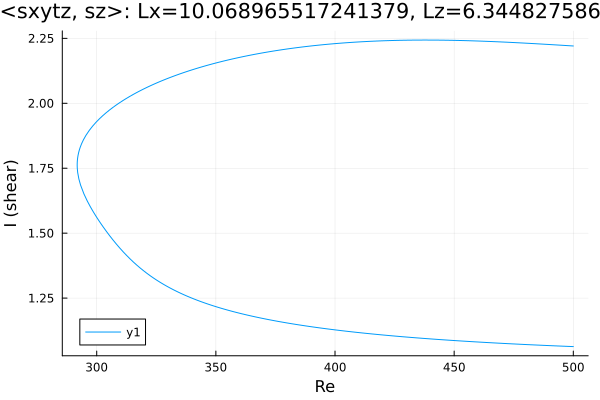

The data file committed next to this chart (first rows):
Re, shear
500.0, 2.221
499.6, 2.221
498.2, 2.222
496.8, 2.222
495.4, 2.223
494, 2.224
492.5, 2.225
491.1, 2.226
489.7, 2.226
488.3, 2.227
486.9, 2.228
485.5, 2.229
484.1, 2.229
482.6, 2.23
481.2, 2.231
479.8, 2.232
478.4, 2.232
477, 2.233
475.6, 2.234
474.2, 2.234
472.7, 2.235
471.3, 2.236
469.9, 2.236
468.5, 2.237
467.1, 2.237
465.7, 2.238
464.3, 2.238
462.8, 2.239
461.4, 2.239
460, 2.24
458.6, 2.24
457.2, 2.241
455.8, 2.241
454.4, 2.241
452.9, 2.242
451.5, 2.242
450.1, 2.242
448.7, 2.243
447.3, 2.243
445.9, 2.243
444.5, 2.243
443, 2.243
441.6, 2.243
440.2, 2.243
438.8, 2.243
437.4, 2.243
436, 2.243
434.6, 2.243
433.1, 2.243
431.7, 2.243
431.2, 2.243
429.8, 2.243
428.4, 2.243
427, 2.242
425.6, 2.242
424.2, 2.242
422.7, 2.241
421.3, 2.241
419.9, 2.241
418.5, 2.24
... 306 more rows
